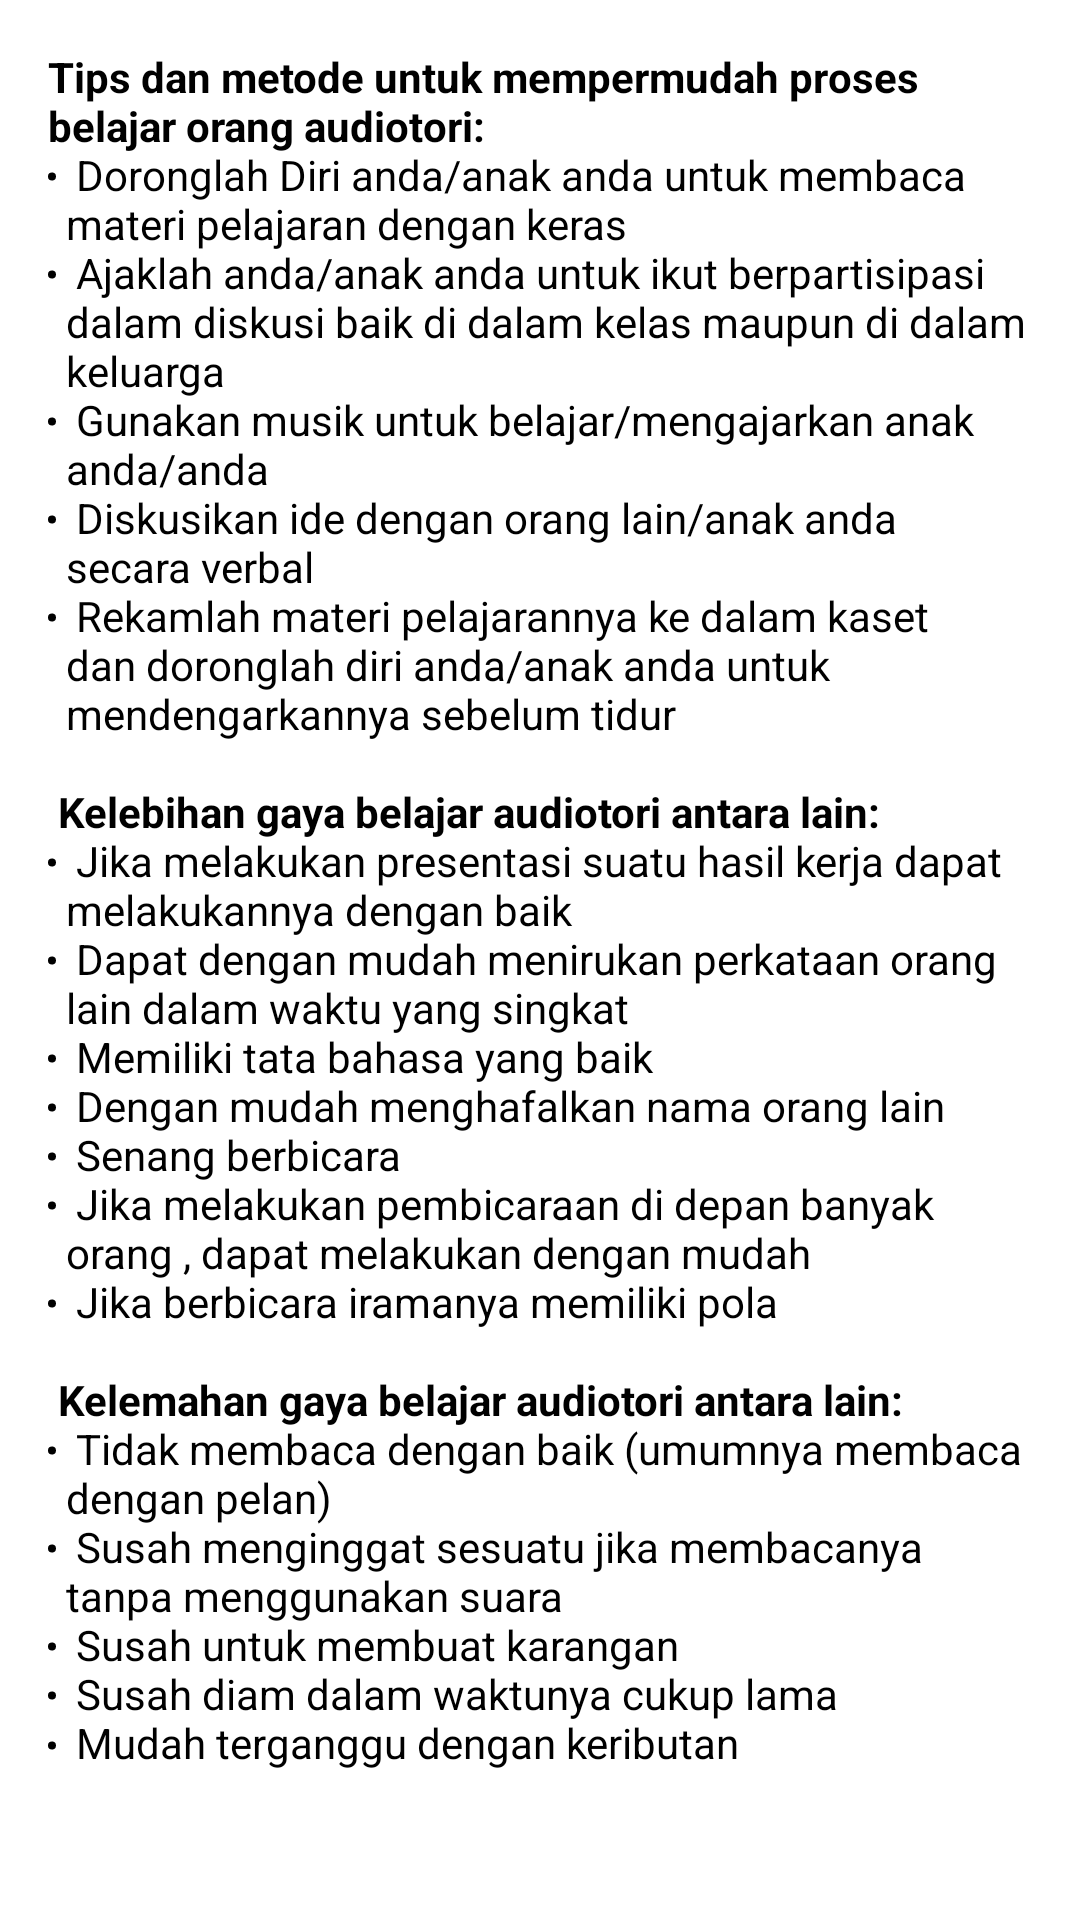

This screen was rendered from an Android layout file. Write that file and the resources it references.
<!-- AndroidManifest.xml: application theme AppTheme -->
<!-- res/layout/content_audiotori_scrolling.xml -->
<?xml version="1.0" encoding="utf-8"?>
<android.support.v4.widget.NestedScrollView xmlns:android="http://schemas.android.com/apk/res/android"
    xmlns:app="http://schemas.android.com/apk/res-auto"
    xmlns:tools="http://schemas.android.com/tools"
    android:layout_width="match_parent"
    android:layout_height="match_parent"
    app:layout_behavior="@string/appbar_scrolling_view_behavior"
    tools:context=".gayabelajar.AudiotoriScrollingActivity"
    tools:showIn="@layout/activity_audiotori_scrolling">

    <TextView
        android:layout_width="wrap_content"
        android:layout_height="wrap_content"
        android:layout_margin="@dimen/text_margin"
        android:text="@string/text_audiotori"
        android:textColor="#000000"/>

</android.support.v4.widget.NestedScrollView>
<!-- res/layout/activity_audiotori_scrolling.xml (included above) -->
<?xml version="1.0" encoding="utf-8"?>
<android.support.design.widget.CoordinatorLayout xmlns:android="http://schemas.android.com/apk/res/android"
    xmlns:app="http://schemas.android.com/apk/res-auto"
    xmlns:tools="http://schemas.android.com/tools"
    android:layout_width="match_parent"
    android:layout_height="match_parent"
    android:fitsSystemWindows="true"
    tools:context=".gayabelajar.AudiotoriScrollingActivity">

    <android.support.design.widget.AppBarLayout
        android:id="@+id/app_bar"
        android:layout_width="match_parent"
        android:layout_height="@dimen/app_bar_height"
        android:fitsSystemWindows="true"
        android:theme="@style/AppTheme.AppBarOverlay">

        <android.support.design.widget.CollapsingToolbarLayout
            android:id="@+id/toolbar_layout"
            android:layout_width="match_parent"
            android:layout_height="match_parent"
            android:fitsSystemWindows="true"
            app:contentScrim="?attr/colorPrimary"
            app:layout_scrollFlags="scroll|exitUntilCollapsed"
            app:toolbarId="@+id/toolbar">

            <android.support.v7.widget.Toolbar
                android:id="@+id/toolbar"
                android:layout_width="match_parent"
                android:layout_height="?attr/actionBarSize"
                app:layout_collapseMode="pin"
                app:popupTheme="@style/AppTheme.PopupOverlay" />

        </android.support.design.widget.CollapsingToolbarLayout>
    </android.support.design.widget.AppBarLayout>

    <include layout="@layout/content_audiotori_scrolling" />

</android.support.design.widget.CoordinatorLayout>
<!-- resources referenced by this layout -->
<resources>
  <dimen name="app_bar_height">180dp</dimen>
  <dimen name="text_margin">16dp</dimen>
  <string name="text_audiotori">
          <b>Tips dan metode untuk mempermudah proses belajar orang audiotori:</b>\n
          <li>Doronglah Diri anda/anak anda untuk membaca materi pelajaran dengan keras</li>\n
          <li>Ajaklah anda/anak anda untuk ikut berpartisipasi dalam diskusi baik di dalam kelas maupun di dalam keluarga</li>\n
          <li>Gunakan musik untuk belajar/mengajarkan anak anda/anda</li>\n
          <li>Diskusikan ide dengan orang lain/anak anda secara verbal</li>\n
          <li>Rekamlah materi pelajarannya ke dalam kaset dan doronglah diri anda/anak anda untuk mendengarkannya sebelum tidur</li>\n
          \n
          <b>Kelebihan gaya belajar audiotori antara lain:</b>\n
          <li>Jika melakukan presentasi suatu hasil kerja dapat melakukannya dengan baik</li>\n
          <li>Dapat dengan mudah menirukan perkataan orang lain dalam waktu yang singkat</li>\n
          <li>Memiliki tata bahasa yang baik</li>\n
          <li>Dengan mudah menghafalkan nama orang lain</li>\n
          <li>Senang berbicara</li>\n
          <li>Jika melakukan pembicaraan di depan banyak orang , dapat melakukan dengan mudah</li>\n
          <li>Jika berbicara iramanya memiliki pola</li>\n
          \n
          <b>Kelemahan gaya belajar audiotori antara lain:</b>\n
          <li>Tidak membaca dengan baik (umumnya membaca dengan pelan)</li>\n
          <li>Susah menginggat sesuatu jika membacanya tanpa menggunakan suara</li>\n
          <li>Susah untuk membuat karangan</li>\n
          <li>Susah diam dalam waktunya cukup lama</li>\n
          <li>Mudah terganggu dengan keributan</li>
      </string>
  <style name="AppTheme.AppBarOverlay" parent="ThemeOverlay.AppCompat.Dark.ActionBar" />
  <style name="AppTheme.PopupOverlay" parent="ThemeOverlay.AppCompat.Light" />
  <style name="AppTheme" parent="Theme.MaterialComponents.Light.DarkActionBar">
          <item name="colorPrimary">@color/colorPrimary</item>
          <item name="colorPrimaryDark">@color/colorPrimaryDark</item>
          <item name="colorAccent">@color/colorAccent</item>
      </style>
  <color name="colorPrimary">#3F51B5</color>
  <color name="colorPrimaryDark">#002984</color>
  <color name="colorAccent">#d20086</color>
</resources>
